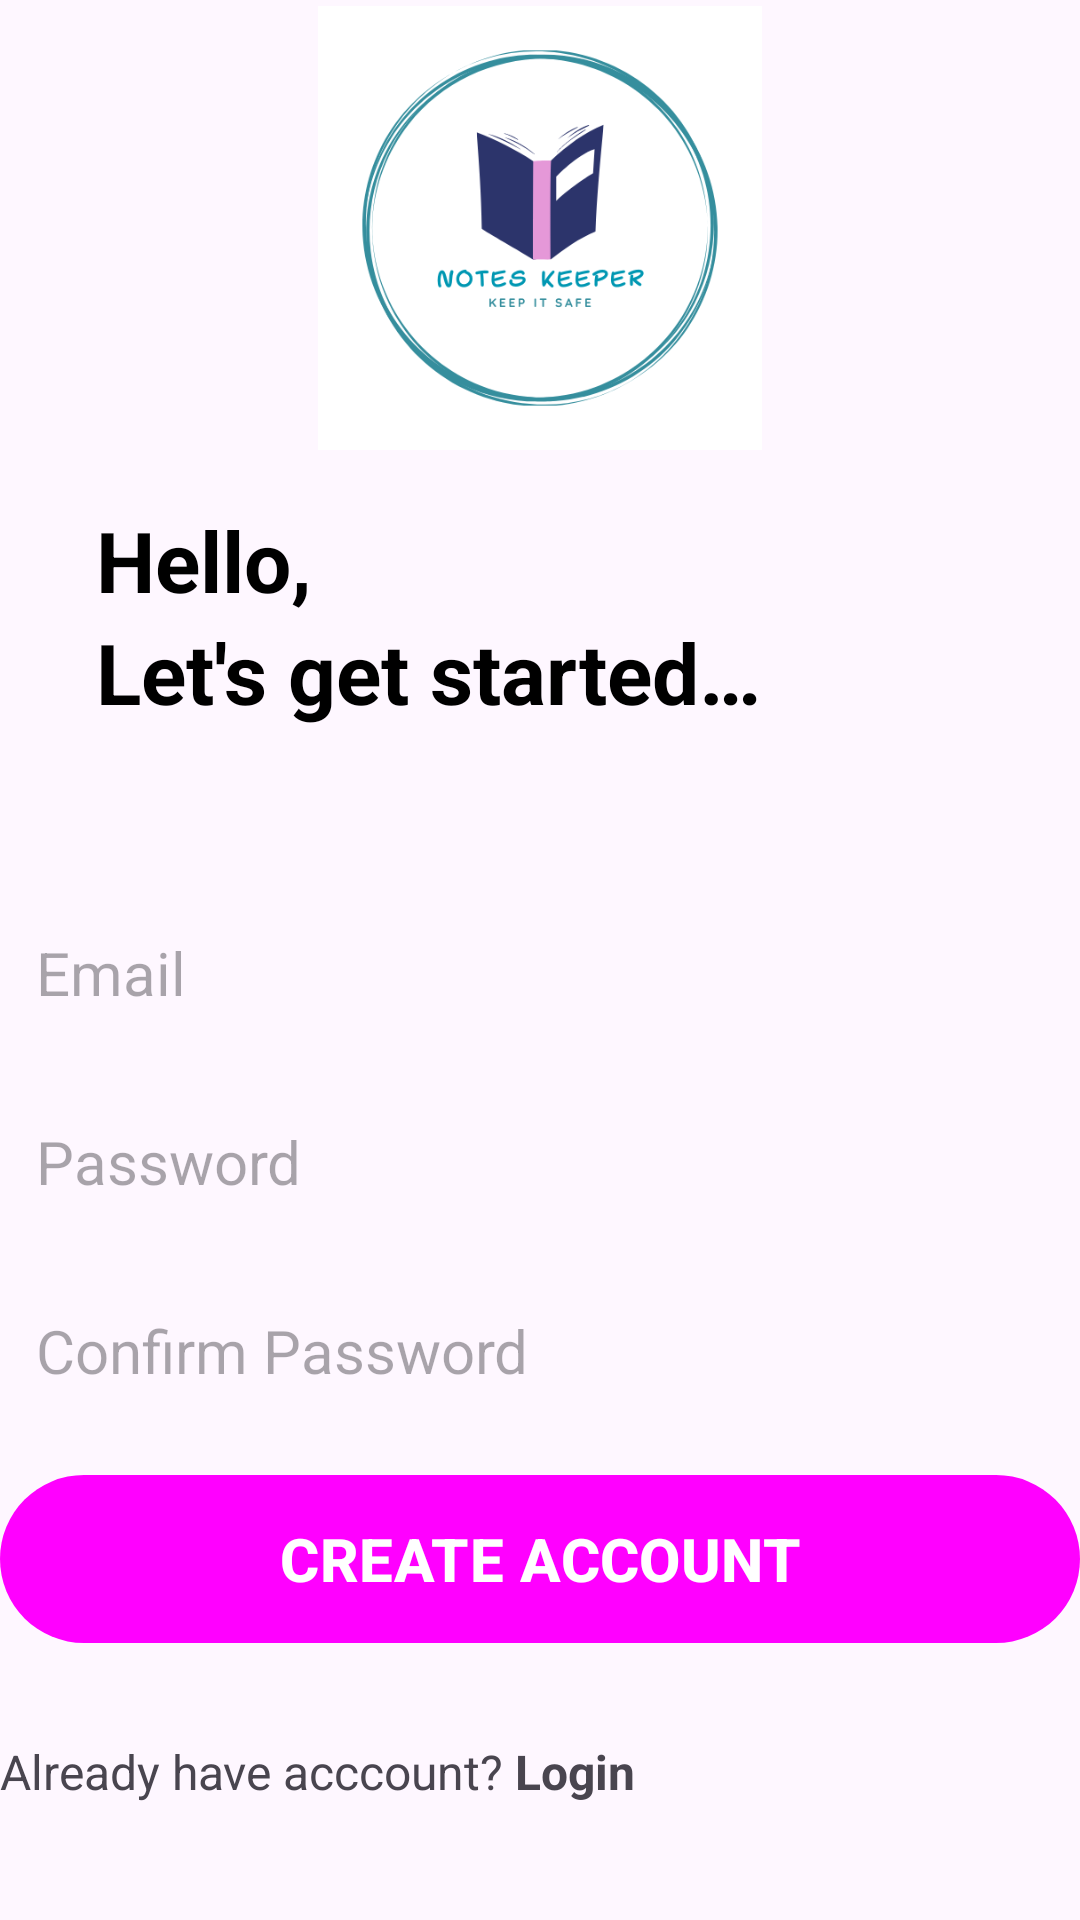

This screen was rendered from an Android layout file. Write that file and the resources it references.
<!-- AndroidManifest.xml: application theme Theme.Note -->
<!-- res/layout/activity_create_account.xml -->
<?xml version="1.0" encoding="utf-8"?>
<RelativeLayout xmlns:android="http://schemas.android.com/apk/res/android"
    xmlns:app="http://schemas.android.com/apk/res-auto"
    xmlns:tools="http://schemas.android.com/tools"
    android:id="@+id/main"
    android:layout_width="match_parent"
    android:layout_height="match_parent"
    android:layout_margin="16dp"
    tools:context=".CreateAccountActivity">

    <ImageView
        android:id="@+id/note_icon"
        android:layout_width="148dp"
        android:layout_height="148dp"
        android:src="@drawable/note_rounded"
        android:layout_centerHorizontal="true"
        android:layout_marginVertical="2dp"/>
    <LinearLayout
        android:id="@+id/hello_text"
        android:layout_width="match_parent"
        android:layout_height="wrap_content"
        android:orientation="vertical"
        android:layout_marginVertical="16dp"
        android:layout_marginHorizontal="32dp"
        android:layout_below="@+id/note_icon">
        <TextView
            android:layout_width="match_parent"
            android:layout_height="wrap_content"
            android:text="@string/hello"
            android:textStyle="bold"
            android:textSize="28sp"
            android:textColor="@color/black"/>
        <TextView
            android:layout_width="match_parent"
            android:layout_height="wrap_content"
            android:text="@string/let_s_get_started"
            android:textStyle="bold"
            android:textSize="28sp"
            android:textColor="@color/black"/>

    </LinearLayout>
    <LinearLayout
        android:id="@+id/form_layout"
        android:layout_width="match_parent"
        android:layout_height="wrap_content"
        android:layout_below="@+id/hello_text"
        android:orientation="vertical"
        android:layout_marginVertical="28dp">

        <EditText
            android:id="@+id/email_edText"
            android:layout_width="match_parent"
            android:layout_height="wrap_content"
            android:inputType="textEmailAddress"
            android:hint="@string/email"
            android:textSize="20sp"
            android:background="@drawable/rounded_corner"
            android:padding="12dp"
            android:layout_marginTop="12dp"/>
        <EditText
            android:id="@+id/password_edText"
            android:layout_width="match_parent"
            android:layout_height="wrap_content"
            android:inputType="textPassword"
            android:hint="@string/password"
            android:textSize="20sp"
            android:background="@drawable/rounded_corner"
            android:padding="12dp"
            android:layout_marginTop="12dp"/>
        <EditText
            android:id="@+id/confirm_password_edText"
            android:layout_width="match_parent"
            android:layout_height="wrap_content"
            android:inputType="textPassword"
            android:hint="@string/confirm_password"
            android:textSize="20sp"
            android:background="@drawable/rounded_corner"
            android:padding="12dp"
            android:layout_marginTop="12dp"/>

        <com.google.android.material.button.MaterialButton
            android:layout_width="match_parent"
            android:layout_height="64dp"
            android:text="@string/create_account"
            android:textSize="20sp"
            android:textStyle="bold"
            android:layout_marginTop="12dp"
            android:textAllCaps="true"
            />

        <ProgressBar
            android:id="@+id/progress_bar"
            android:layout_width="24dp"
            android:layout_height="64dp"
            android:layout_marginTop="12dp"
            android:layout_gravity="center"
            android:indeterminateTint="@color/my_primary"
            android:visibility="gone"/>

    </LinearLayout>

    <LinearLayout
        android:layout_width="match_parent"
        android:layout_height="wrap_content"
        android:layout_below="@+id/form_layout"
        android:orientation="horizontal">

        <TextView
            android:layout_width="wrap_content"
            android:layout_height="wrap_content"
            android:textSize="16sp"
            android:text="Already have acccount? " />
        <TextView
            android:id="@+id/login_txt"
            android:layout_width="wrap_content"
            android:layout_height="wrap_content"
            android:text="Login"
            android:textStyle="bold"
            android:textSize="16sp"/>
    </LinearLayout>

</RelativeLayout>
<!-- resources referenced by this layout -->
<resources>
  <!-- drawable note_rounded: png bitmap (drawable, 47228 bytes) -->
  <string name="confirm_password">Confirm Password</string>
  <string name="create_account">Create Account</string>
  <string name="email">Email</string>
  <string name="hello">Hello,</string>
  <string name="let_s_get_started">Let\'s get started…</string>
  <string name="password">Password</string>
  <style name="Theme.Note" parent="Base.Theme.Note" />
  <style name="Base.Theme.Note" parent="Theme.Material3.DayNight.NoActionBar">
          
          <item name="colorPrimary">@color/my_primary</item>
          <item name="colorPrimaryVariant">@color/my_primary</item>
          <item name="colorOnPrimary">@color/white</item>
          <item name="colorSecondary">@color/teal_200</item>
          <item name="colorSecondaryVariant">@color/teal_700</item>
          <item name="colorOnSecondary">@color/black</item>
          <item name="android:statusBarColor">@color/my_primary</item>
      </style>
  <!-- not gathered from this repository: default colours our renderer supplied (Android Studio template values) -->
  <color name="teal_200">#FF03DAC5</color>
  <color name="teal_700">#FF018786</color>
  <color name="black">#FF000000</color>
  <color name="white">#FFFFFFFF</color>
</resources>
